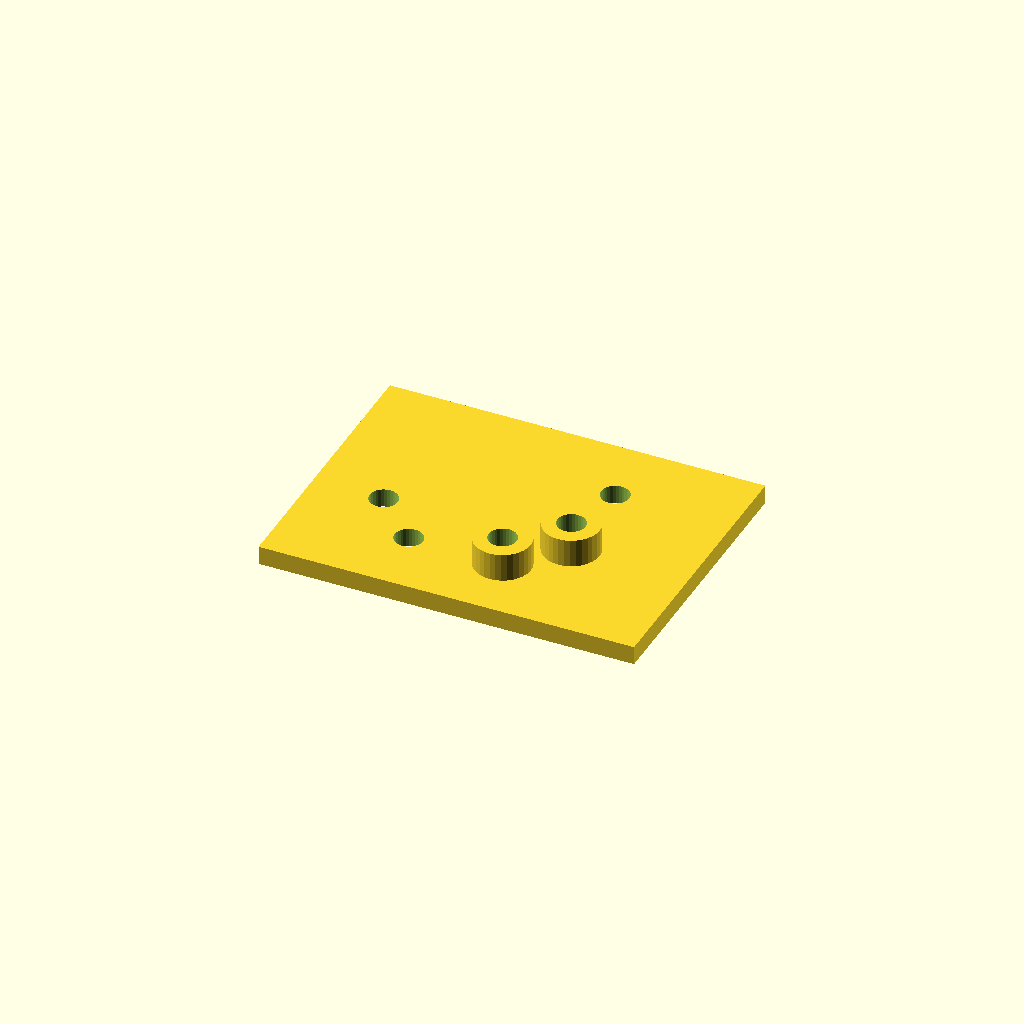
Cell 1: the model at its default parameters.
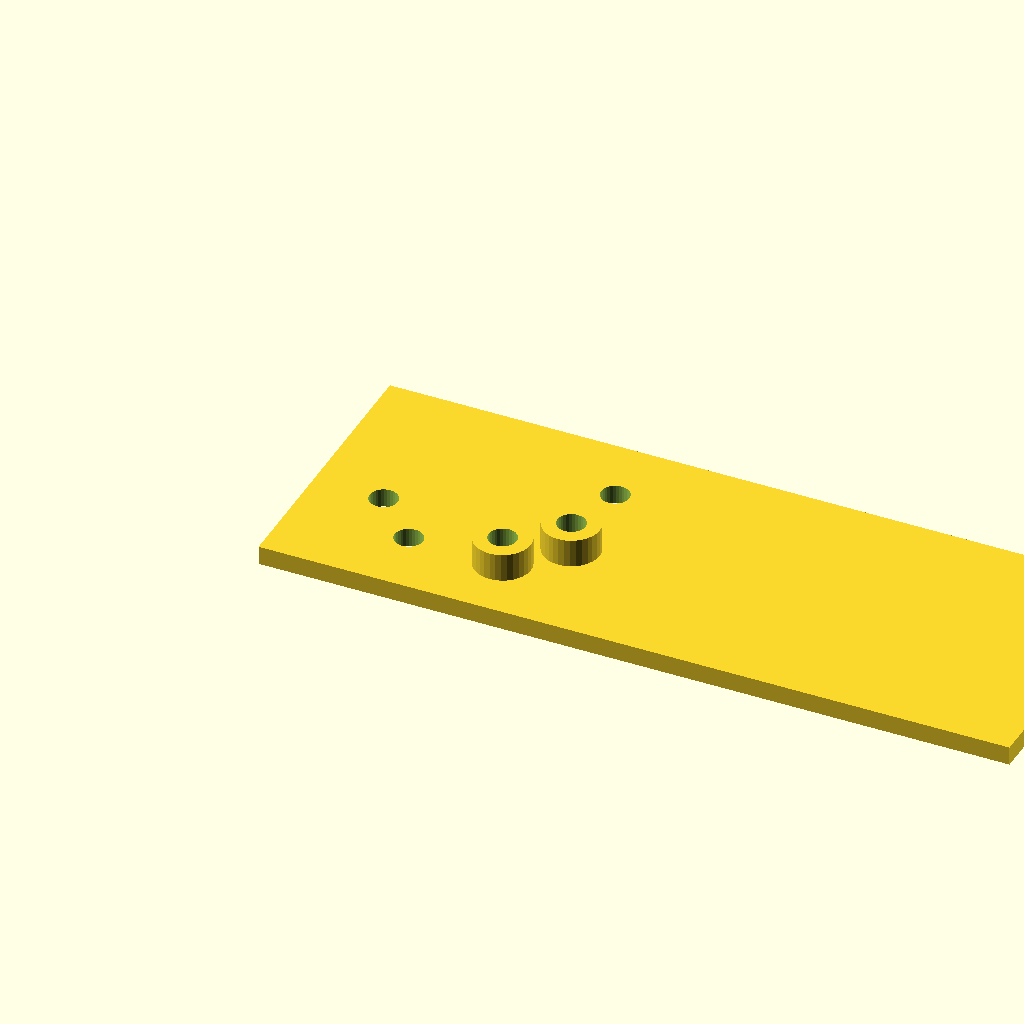
Cell 2: plate_l = 160 (everything else at default).
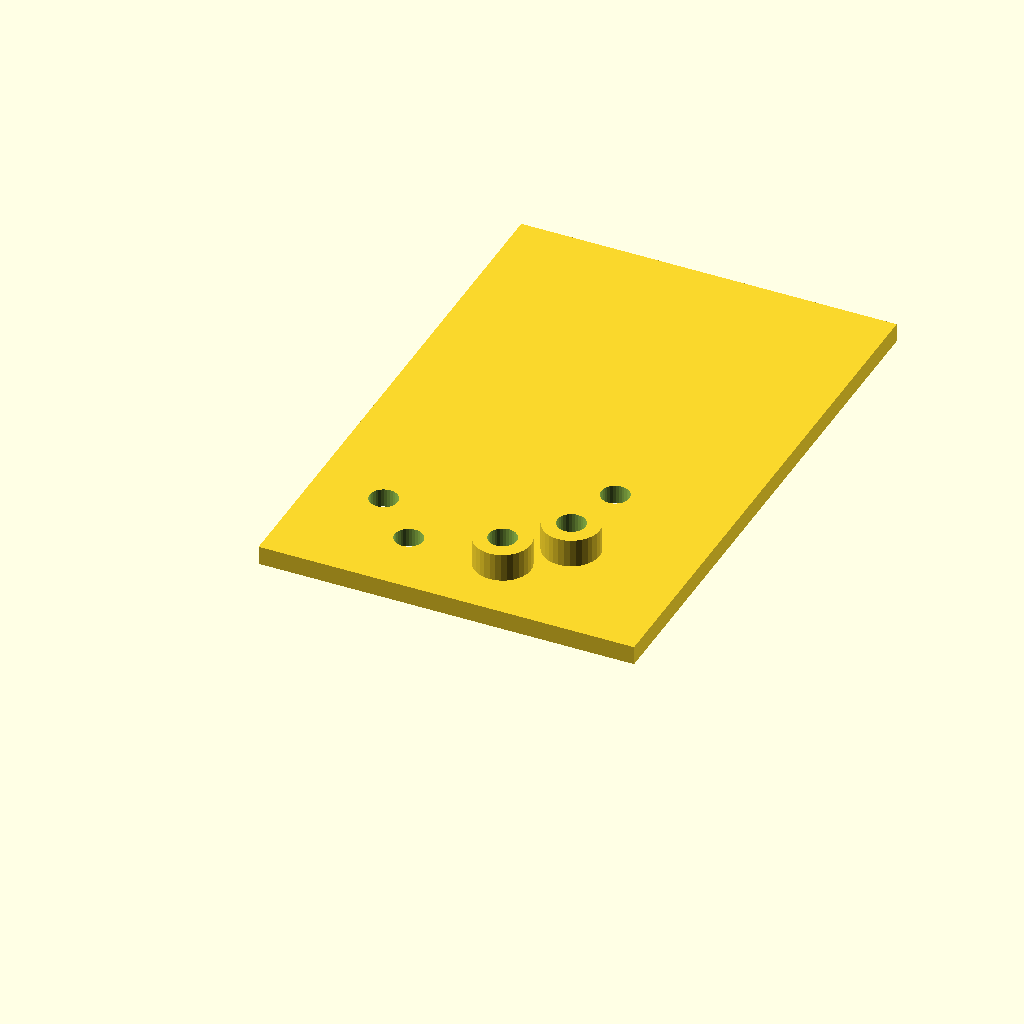
Cell 3 — plate_w set to 120, the other parameters unchanged.
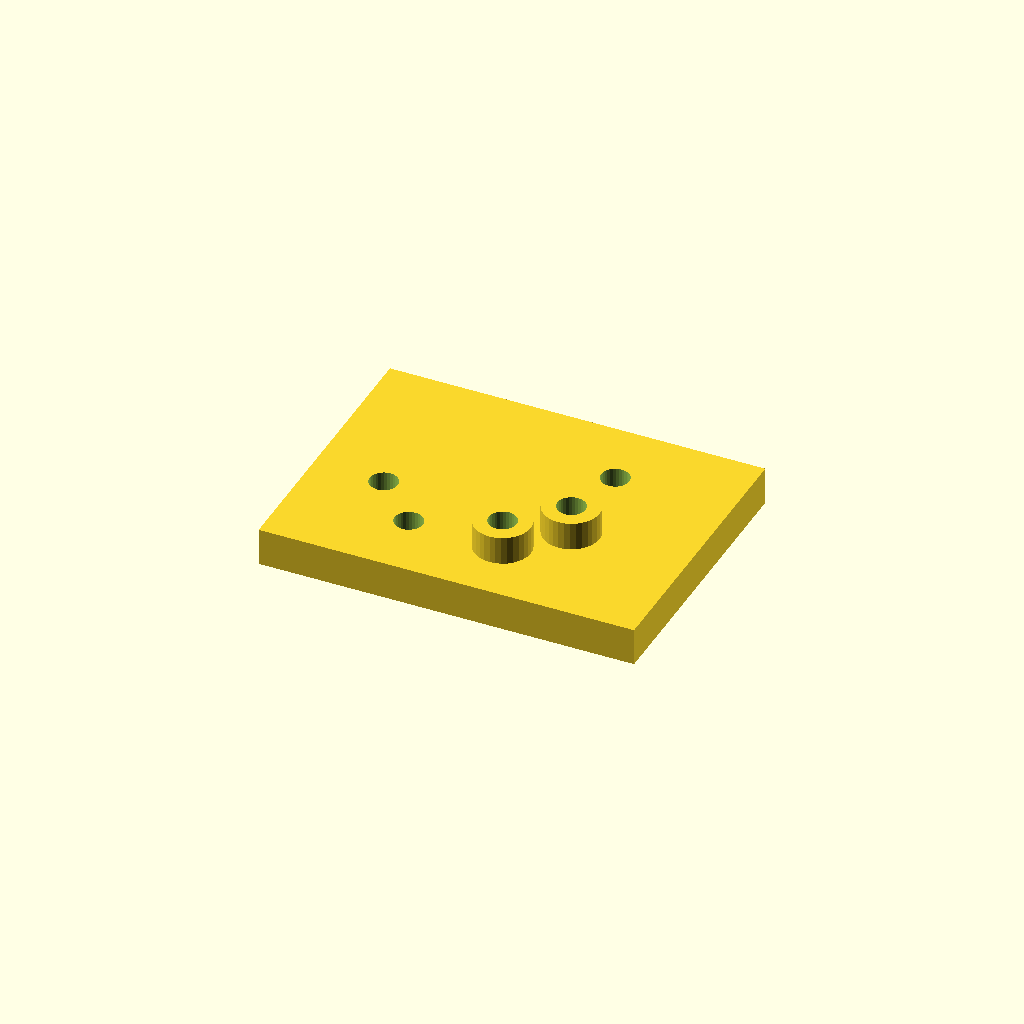
Cell 4: the same model with plate_t = 8.
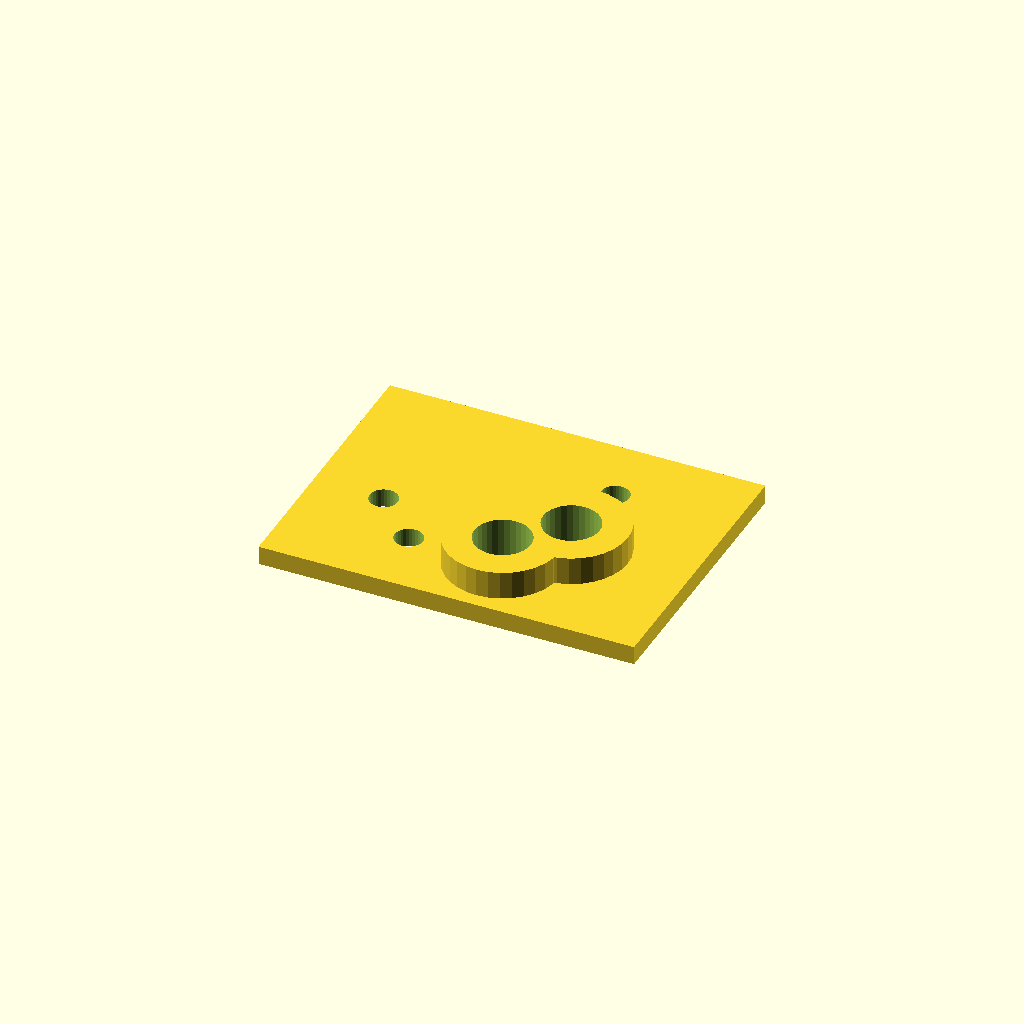
Cell 5: the same model with boss_d = 24.
All cells are drawn from one camera (rotation 55°, 0°, 25°, orthographic, colour scheme Cornfield), so only the parameter changes between them.
OpenSCAD source file optional_data/data/scale1/hardlayouts/part_0102.scad:
$fn = 32;

// ----------------------------------------------------------------------
// Mixed field: bosses and holes at given coordinates
// ----------------------------------------------------------------------

// --- parameters (mm) ---
plate_l = 80;             // plate length, X
plate_w = 60;             // plate width, Y
plate_t = 4;              // plate thickness, Z
boss_d = 12;              // boss diameter
boss_h = 6;               // boss height above the plate
hole_d = 6;               // through hole diameter

total_h = plate_t + boss_h;  // overall height

difference() {
  union() {
    cube([plate_l, plate_w, plate_t]);
    translate([45, 15, plate_t]) cylinder(h = boss_h, d = boss_d);
    translate([55, 25, plate_t]) cylinder(h = boss_h, d = boss_d);
  }
  translate([45, 15, -1]) cylinder(h = total_h + 2, d = boss_d / 2);
  translate([55, 25, -1]) cylinder(h = total_h + 2, d = boss_d / 2);
  translate([15, 25, -1]) cylinder(h = plate_t + 2, d = hole_d);
  translate([25, 15, -1]) cylinder(h = plate_t + 2, d = hole_d);
  translate([55, 45, -1]) cylinder(h = plate_t + 2, d = hole_d);
}
Customizer parameters (derived from the source; name, type, default, range or options):
plate_l: number, default 80
plate_w: number, default 60
plate_t: number, default 4
boss_d: number, default 12
boss_h: number, default 6
hole_d: number, default 6
